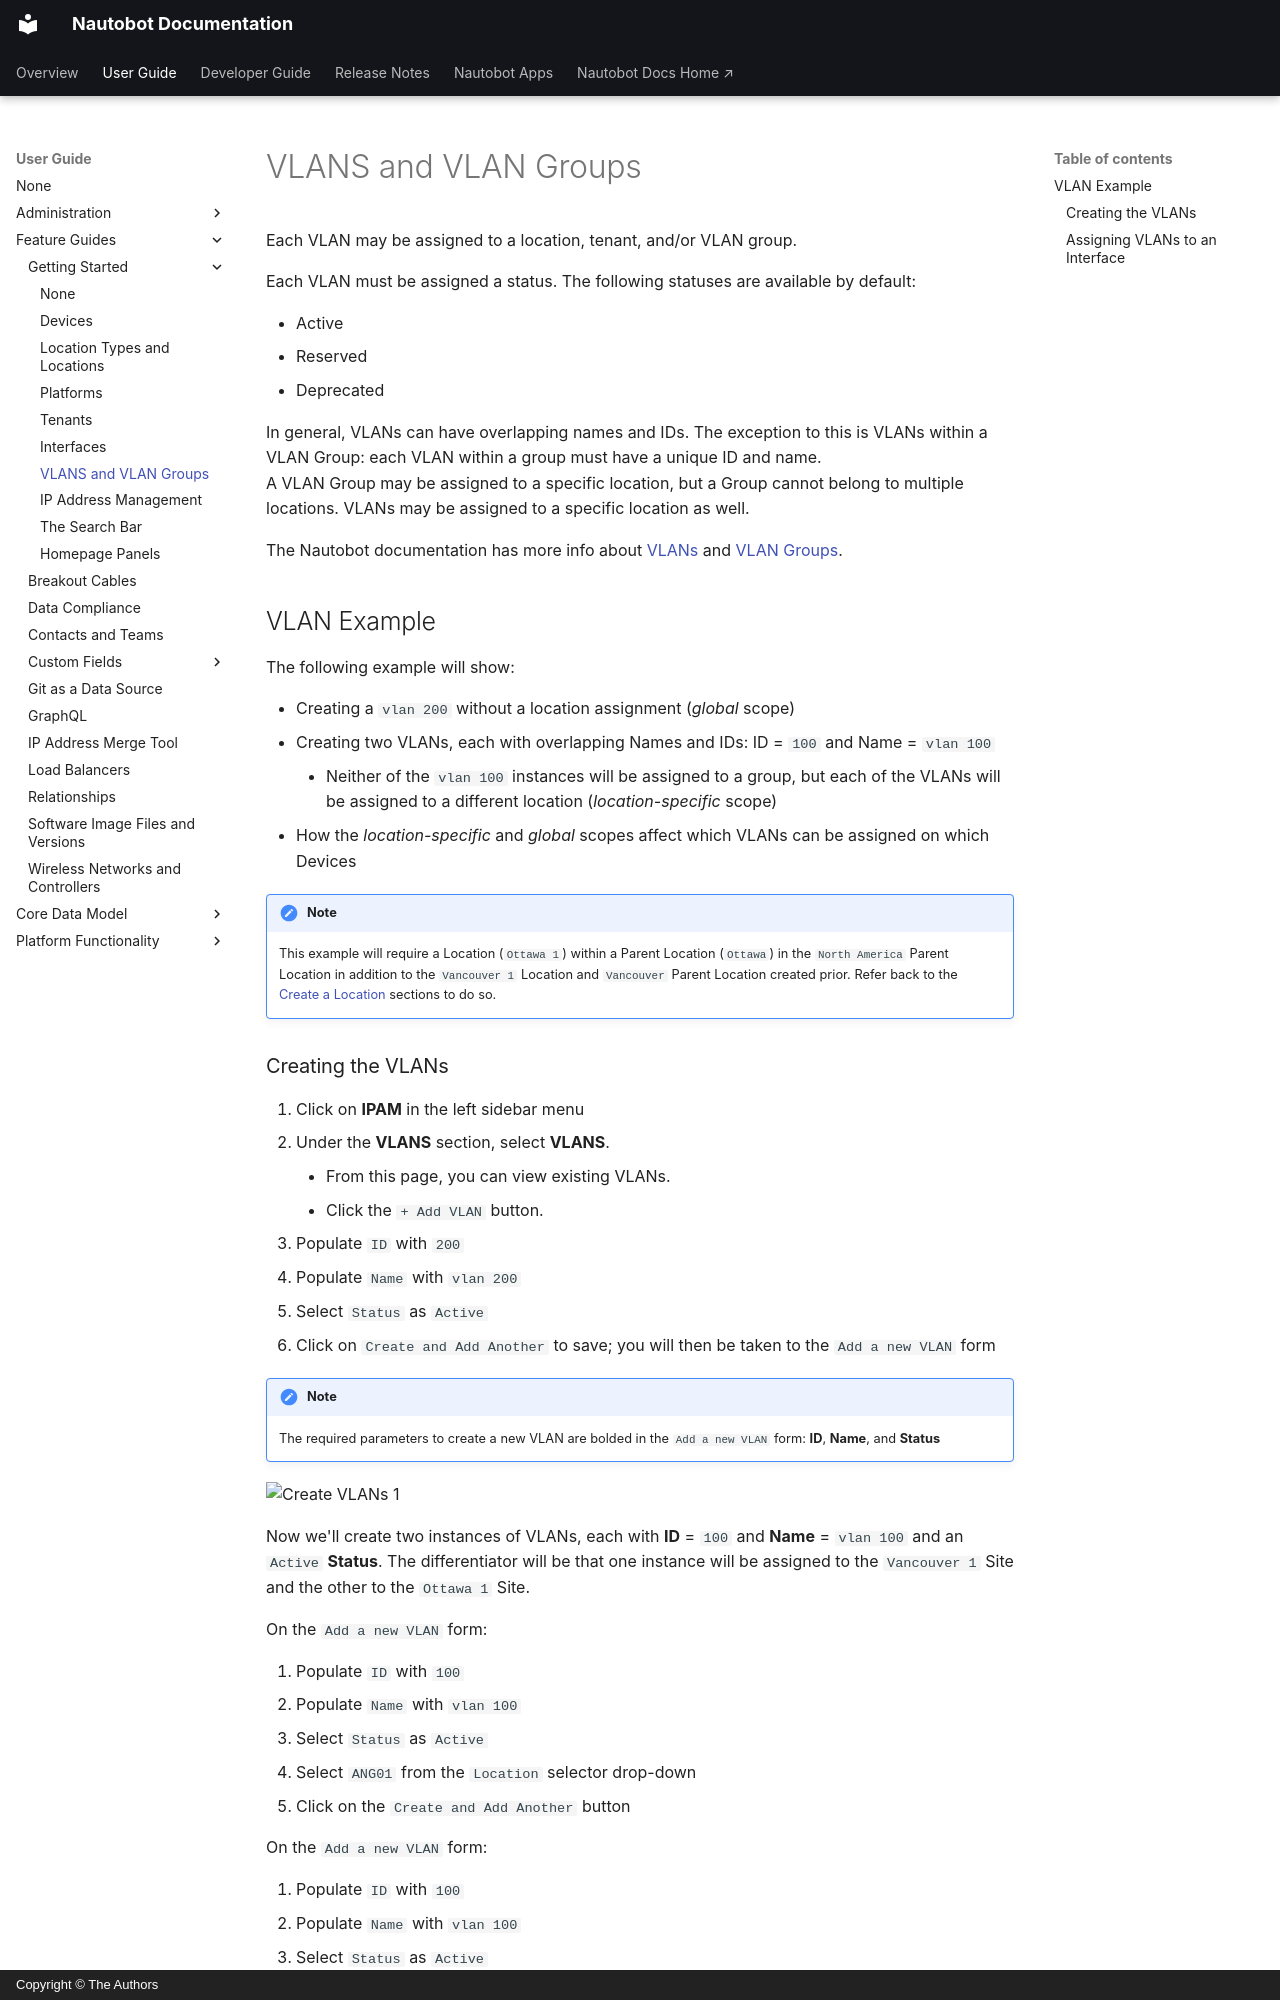

repository: nautobot/nautobot · page: user-guide/feature-guides/getting-started/vlans-and-vlan-groups.html · generator: mkdocs · copyright: Copyright © The Authors

# VLANS and VLAN Groups

Each VLAN may be assigned to a location, tenant, and/or VLAN group.

Each VLAN must be assigned a status. The following statuses are available by default:

* Active
* Reserved
* Deprecated

In general, VLANs can have overlapping names and IDs. The exception to this is VLANs within a VLAN Group: each VLAN within a group must have a unique ID and name.  
A VLAN Group may be assigned to a specific location, but a Group cannot belong to multiple locations. VLANs may be assigned to a specific location as well.

The Nautobot documentation has more info about [VLANs](../../core-data-model/ipam/vlan.md) and [VLAN Groups](../../core-data-model/ipam/vlangroup.md).

## VLAN Example

The following example will show:

* Creating a `vlan 200` without a location assignment (_global_ scope)
* Creating two VLANs, each with overlapping Names and IDs: ID = `100` and Name = `vlan 100`
    * Neither of the `vlan 100` instances will be assigned to a group, but each of the VLANs will be assigned to a different location (_location-specific_ scope)
* How the _location-specific_ and _global_ scopes affect which VLANs can be assigned on which Devices

!!! note
    This example will require a Location (`Ottawa 1`) within a Parent Location (`Ottawa`) in the `North America` Parent Location in addition to the `Vancouver 1` Location and `Vancouver` Parent Location created prior.
    Refer back to the [Create a Location](creating-devices.md#creating-a-location) sections to do so.
